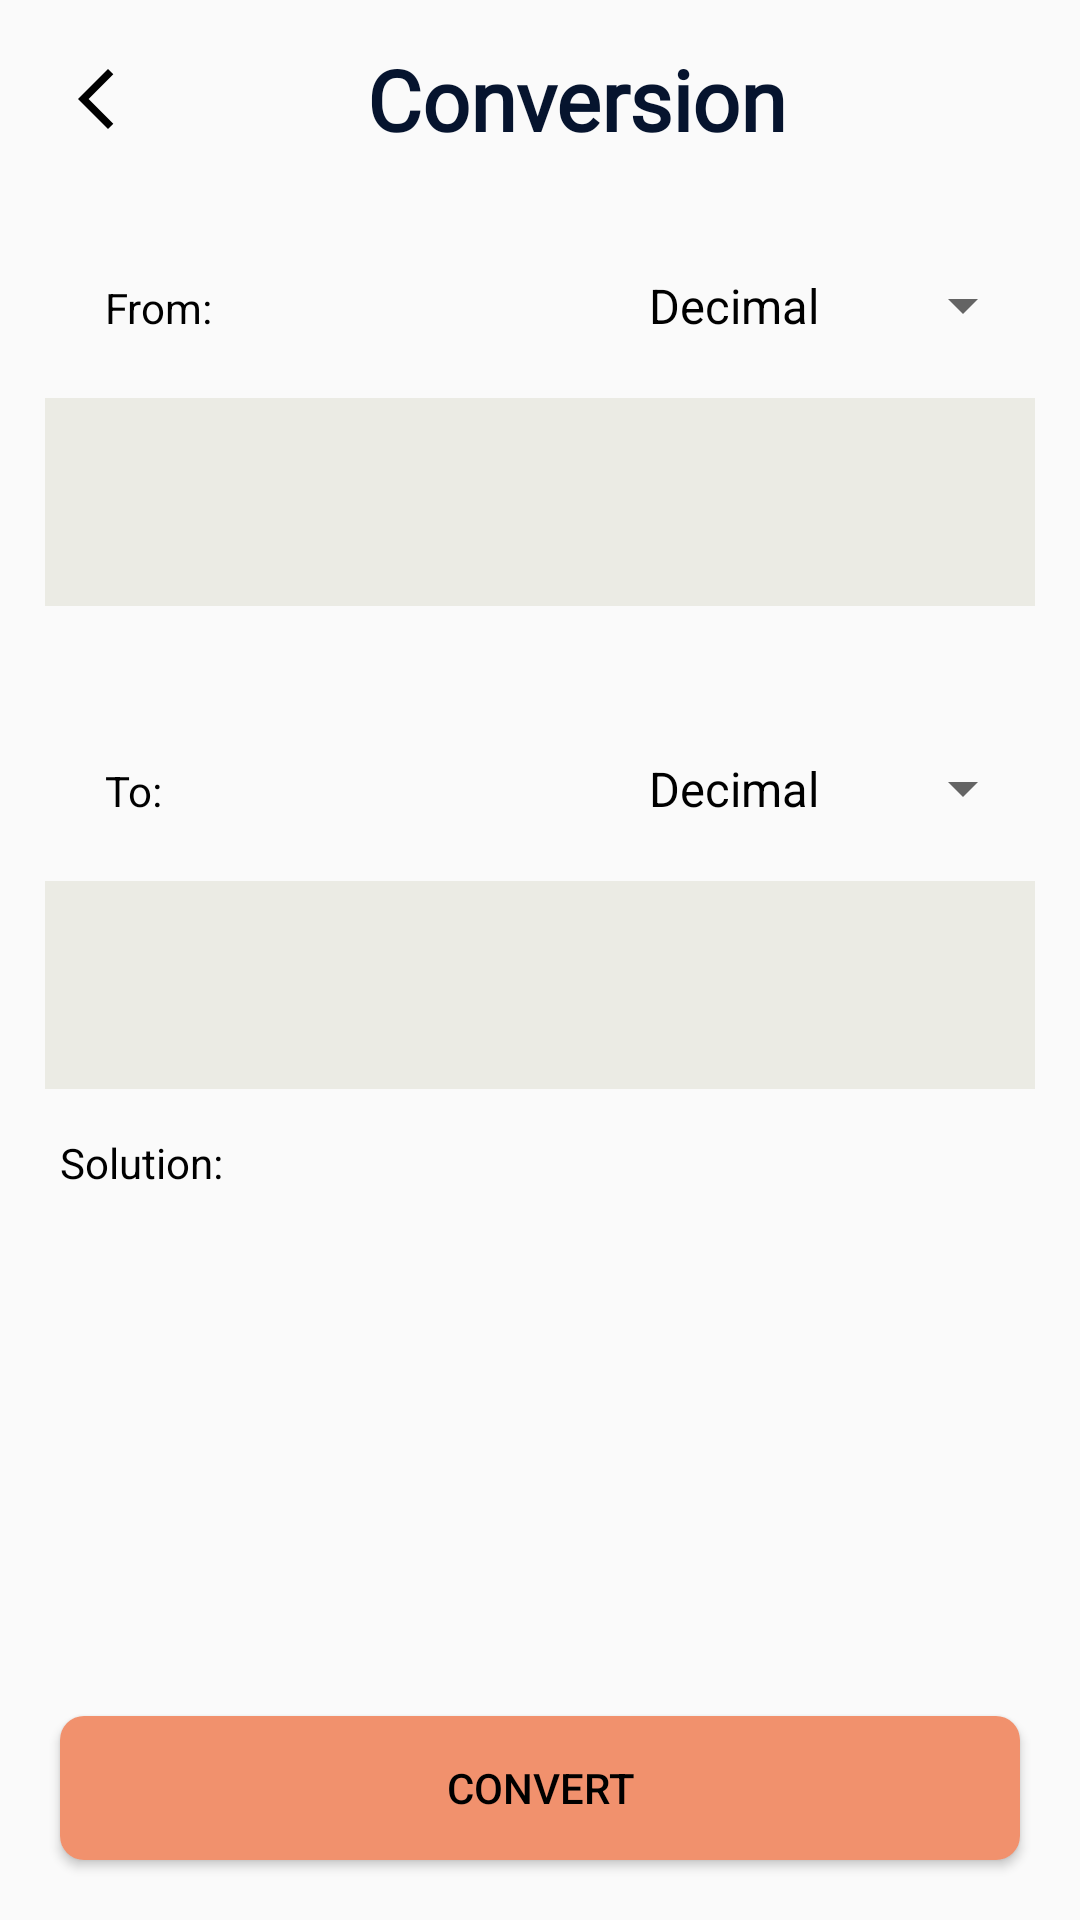

Write the Android layout XML for this screen, with the resource values it uses.
<!-- AndroidManifest.xml: application theme Theme.Xephalon -->
<!-- res/layout/activity_conversion.xml -->
<?xml version="1.0" encoding="utf-8"?>
<androidx.constraintlayout.widget.ConstraintLayout xmlns:android="http://schemas.android.com/apk/res/android"
    xmlns:app="http://schemas.android.com/apk/res-auto"
    xmlns:tools="http://schemas.android.com/tools"
    android:layout_width="match_parent"
    android:layout_height="match_parent"
    tools:context=".ConversionActivity">

    <LinearLayout
        android:id="@+id/toolBar"
        android:layout_width="match_parent"
        android:layout_height="?attr/actionBarSize"
        android:layout_marginBottom="10dp"
        android:gravity="center"
        android:orientation="horizontal"
        android:paddingHorizontal="20dp"
        android:paddingTop="10dp"
        app:layout_constraintTop_toTopOf="parent"
        tools:viewBindingIgnore="true">

        <ImageView
            style="@style/Icon"
            android:layout_width="wrap_content"
            android:layout_height="wrap_content"
            android:clickable="true"
            android:focusable="true"
            android:onClick="goBack"
            android:src="@drawable/baseline_arrow_back_ios_new_24" />

        <TextView
            style="@style/TextH1"
            android:layout_width="0dp"
            android:layout_height="wrap_content"
            android:layout_weight="1"
            android:gravity="center"
            android:text="Conversion" />

    </LinearLayout>

    <LinearLayout
        android:id="@+id/fromLayout"
        android:layout_width="match_parent"
        android:layout_height="wrap_content"
        android:orientation="vertical"
        android:padding="15dp"
        app:layout_constraintTop_toBottomOf="@id/toolBar"
        tools:viewBindingIgnore="true">

        <LinearLayout
            android:layout_width="match_parent"
            android:layout_height="wrap_content"
            android:orientation="horizontal">

            <TextView
                android:layout_width="wrap_content"
                android:layout_height="wrap_content"
                android:padding="20dp"
                android:text="From: " />

            <Space
                android:layout_width="0dp"
                android:layout_height="wrap_content"
                android:layout_weight="1" />

            <Spinner
                android:id="@+id/fromConversionSpinner"
                android:layout_width="wrap_content"
                android:layout_height="wrap_content"
                android:entries="@array/conversions"
                android:padding="20dp" />
        </LinearLayout>


        <EditText
            android:id="@+id/et_from_conversion"
            style="@style/Label"
            android:layout_width="match_parent"
            android:layout_height="wrap_content"
            android:background="?attr/editTextBackground"
            android:fontFamily="@font/archivo"
            android:gravity="end"
            android:inputType="text"
            android:padding="20dp"
            android:textStyle="bold"
            tools:text="09" />

    </LinearLayout>

    <LinearLayout
        android:id="@+id/toLayout"
        android:layout_width="match_parent"
        android:layout_height="wrap_content"
        android:orientation="vertical"
        android:padding="15dp"
        app:layout_constraintTop_toBottomOf="@id/fromLayout"
        tools:viewBindingIgnore="true">

        <LinearLayout
            android:layout_width="match_parent"
            android:layout_height="wrap_content"
            android:orientation="horizontal">

            <TextView
                android:layout_width="wrap_content"
                android:layout_height="wrap_content"
                android:padding="20dp"
                android:text="To: " />

            <Space
                android:layout_width="0dp"
                android:layout_height="wrap_content"
                android:layout_weight="1" />

            <Spinner
                android:id="@+id/toConversionSpinner"
                android:layout_width="wrap_content"
                android:layout_height="wrap_content"
                android:entries="@array/conversions"
                android:padding="20dp" />
        </LinearLayout>


        <EditText
            android:enabled="false"
            android:id="@+id/et_to_conversion"
            style="@style/Label"
            android:layout_width="match_parent"
            android:layout_height="wrap_content"
            android:background="?attr/editTextBackground"
            android:fontFamily="@font/archivo"
            android:gravity="end"
            android:inputType="text"
            android:padding="20dp"
            android:textStyle="bold"
            tools:text="092932912312321321321322232132432432432423423" />
    </LinearLayout>

    <LinearLayout
        android:layout_width="match_parent"
        android:layout_height="0dp"
        android:orientation="vertical"
        app:layout_constraintTop_toBottomOf="@id/toLayout"
        app:layout_constraintBottom_toTopOf="@id/button1">

        <TextView
            android:id="@+id/textView"
            android:layout_width="match_parent"
            android:layout_height="wrap_content"
            android:paddingHorizontal="20dp"
            android:text="Solution:"
            tools:viewBindingIgnore="true" />

        <ScrollView
            android:id="@+id/scrollVIew"
            android:layout_width="match_parent"
            android:layout_height="match_parent"
            tools:viewBindingIgnore="true">

            <TextView
                android:id="@+id/tv_solution"
                style="@style/Label"
                android:layout_width="match_parent"
                android:layout_height="wrap_content"
                android:fontFamily="@font/archivo"
                android:gravity="end"
                android:padding="20dp"
                android:textStyle="bold"
                tools:text="01293210938209asdfsadfdsafdsafdsaf2" />
        </ScrollView>
    </LinearLayout>

    <Button
        android:id="@+id/button1"
        android:layout_width="match_parent"
        android:layout_height="wrap_content"
        android:text="Convert"
        android:onClick="convertNumber"
        app:layout_constraintBottom_toBottomOf="parent"
        android:background="@drawable/background_btn"
        android:layout_margin="20dp"/>


</androidx.constraintlayout.widget.ConstraintLayout>
<!-- resources referenced by this layout -->
<resources>
  <string-array name="conversions">
          <item>Decimal</item>
          <item>Binary</item>
          <item>Hexadecimal</item>
          <item>Octal</item>
      </string-array>
  <!-- drawable background_btn (drawable) -->
  <?xml version="1.0" encoding="utf-8"?>
  <shape xmlns:android="http://schemas.android.com/apk/res/android"
      android:shape="rectangle">
  
      <solid android:color="?attr/colorPrimary"/>
      <corners android:radius="8dp"/>
  
  </shape>
  <!-- drawable baseline_arrow_back_ios_new_24 (drawable) -->
  <vector xmlns:android="http://schemas.android.com/apk/res/android"
      android:width="24dp"
      android:height="24dp"
      android:tint="?android:attr/textColor"
      android:viewportWidth="24"
      android:viewportHeight="24">
      <path
          android:fillColor="@android:color/white"
          android:pathData="M17.77,3.77l-1.77,-1.77l-10,10l10,10l1.77,-1.77l-8.23,-8.23z" />
  </vector>
  <style name="Icon">
          <item name="android:tint">@color/black</item>
      </style>
  <style name="Label">
          <item name="android:textSize">22sp</item>
          <item name="fontFamily">@font/poppins_regular</item>
          <item name="android:textColor">@color/midnight_express</item>
      </style>
  <style name="TextH1">
          <item name="android:textSize">28sp</item>
          <item name="android:textStyle">bold</item>
          <item name="fontFamily">@font/poppins_regular</item>
          <item name="android:textColor">@color/midnight_express</item>
      </style>
  <style name="Theme.Xephalon" parent="Base.Theme.Xephalon" />
  <color name="black">#FF000000</color>
  <color name="midnight_express">#06142E</color>
  <style name="Base.Theme.Xephalon" parent="Theme.AppCompat.DayNight.NoActionBar">
          
           <item name="colorPrimary">@color/dark_salmon</item>
          <item name="android:editTextBackground">@color/grey</item>
          <item name="android:textColor">@color/black</item>
      </style>
  <color name="dark_salmon">#F1916D</color>
  <color name="grey">#EBEBE4</color>
</resources>
